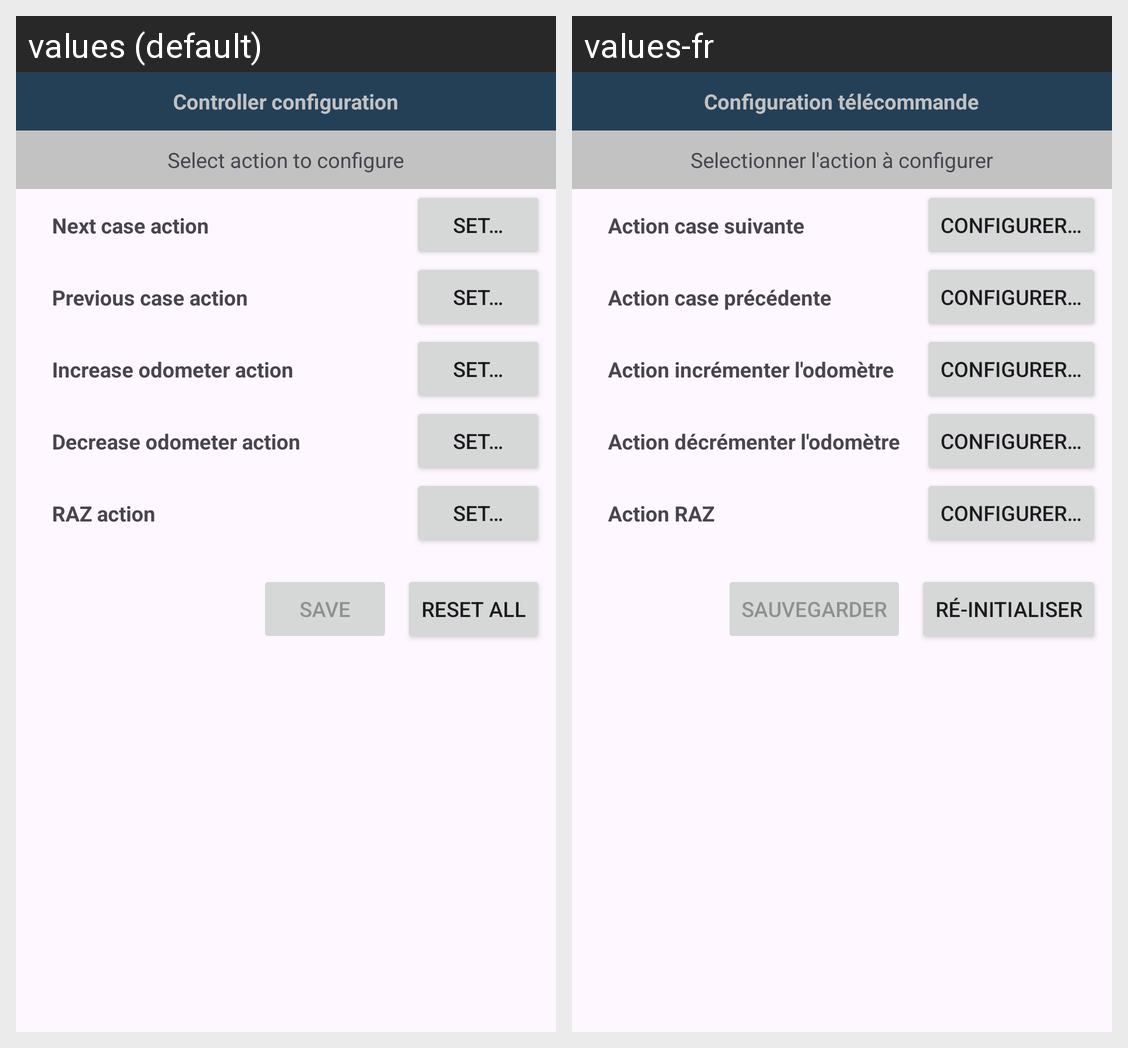

Locale-by-locale string values for the Android screen shown in this grid:
Android screen res/layout/remote_fragment.xml rendered under 2 locales, left to right: values (default), values-fr. Device: Nexus 5 (rendered at 1080×1920; each locale shown at half size, 540×960, under a caption strip naming it); theme Theme.Rallye_Dashboard_kt.
Strings drawn on this screen, with the default value and each locale's value (text and hints the layout hard-codes, and strings that could not be matched under every locale, appear in the picture but are not listed):

controller_configuration
  values: Controller configuration
  values-fr: Configuration télécommande

select_action_to_configure
  values: Select action to configure
  values-fr: Selectionner l'action à configurer

next_case_action
  values: Next case action
  values-fr: Action case suivante

set
  values: Set…
  values-fr: Configurer…

previous_case_action
  values: Previous case action
  values-fr: Action case précédente

increase_odometer_action
  values: Increase odometer action
  values-fr: Action incrémenter l'odomètre

decrease_odometer_action
  values: Decrease odometer action
  values-fr: Action décrémenter l'odomètre

raz_action
  values: RAZ action
  values-fr: Action RAZ

save
  values: Save
  values-fr: Sauvegarder

reset_all
  values: Reset all
  values-fr: Ré-initialiser
